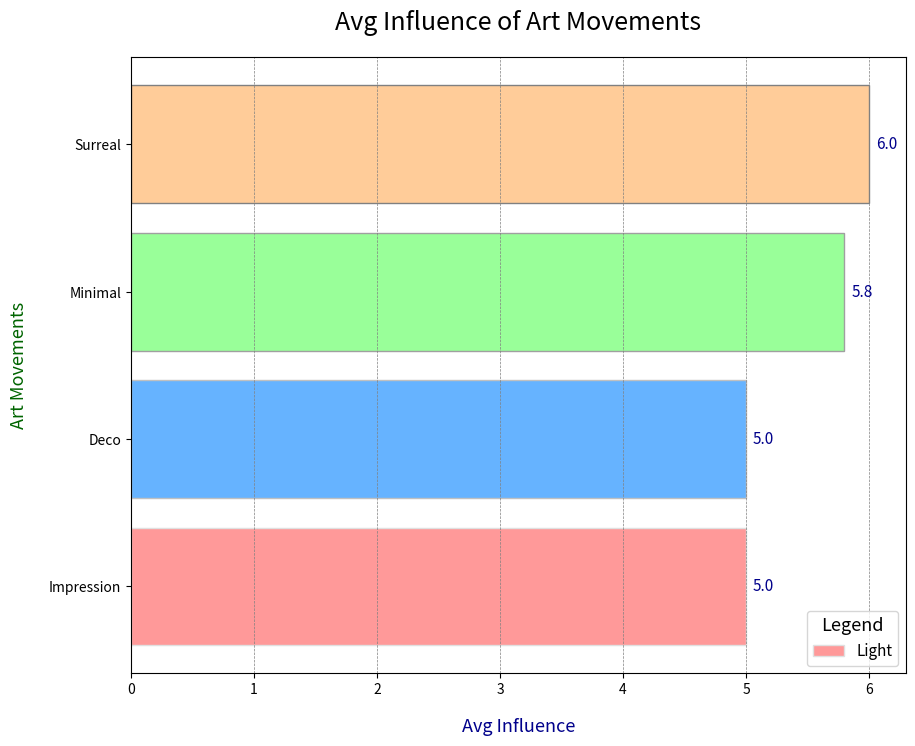

Recreate this plot in Python.
import matplotlib.pyplot as plt
import numpy as np

art_movements = ['Impression', 'Deco', 'Minimal', 'Surreal']

influence_matrix = np.array([
    [7, 5, 3, 4, 6], 
    [4, 7, 5, 3, 6], 
    [3, 4, 9, 8, 5], 
    [5, 6, 4, 7, 8], 
])

avg_influence = np.mean(influence_matrix, axis=1)

fig, ax = plt.subplots(figsize=(10, 8))

colors = ['#ff9999', '#66b3ff', '#99ff99', '#ffcc99']
bar = ax.barh(art_movements, avg_influence, color=colors, edgecolor=['#e0e0e0', '#c0c0c0', '#a0a0a0', '#808080'], )

ax.set_title("Avg Influence of Art Movements", fontsize=18, fontstyle='italic', pad=20)
ax.set_xlabel("Avg Influence", fontsize=13, labelpad=15, color='darkblue')
ax.set_ylabel("Art Movements", fontsize=13, labelpad=15, color='darkgreen')

for rect in bar:
    width = rect.get_width()
    ax.annotate(f'{width:.1f}',
                xy=(width, rect.get_y() + rect.get_height() / 2),
                xytext=(5, 0),  # adjusted for consistency
                textcoords="offset points",
                ha='left', va='center', fontsize=11, color='darkblue', fontstyle='italic')

# Add a legend with marker shapes to illustrate influence
ax.legend(['Light', 'Medium', 'Strong', 'Very Strong'], loc='lower right', title='Legend', fontsize=11, title_fontsize='13', markerscale=1.2)

# Add a grid for better readability
ax.xaxis.grid(True, color='grey', linestyle='--', linewidth=0.5)

plt.show()
